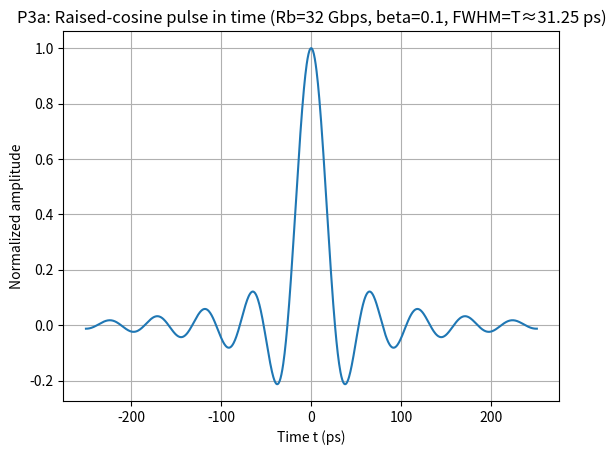
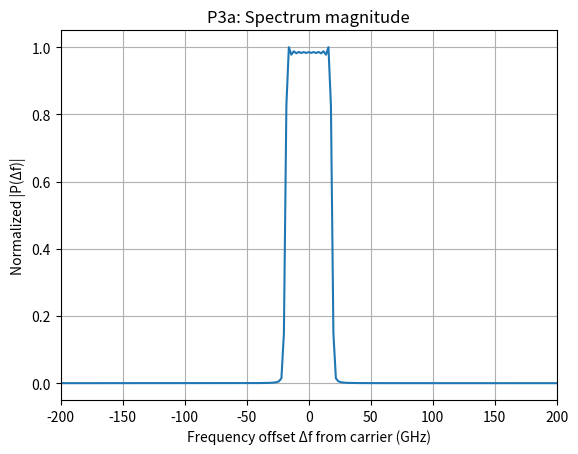
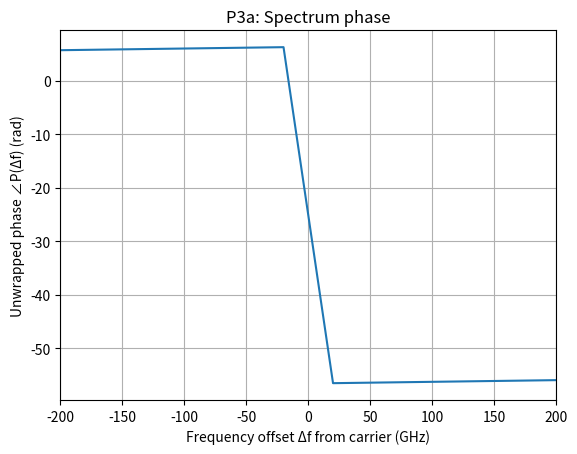
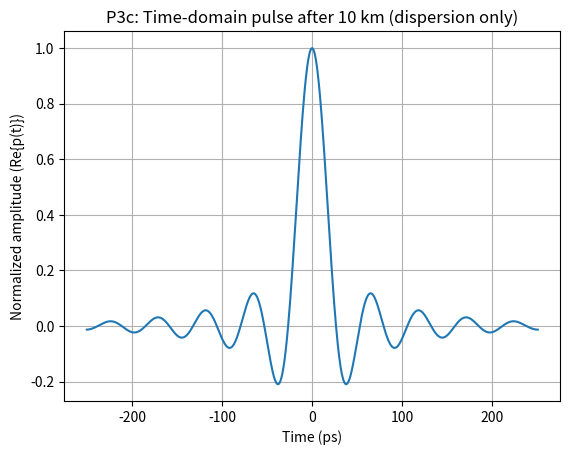
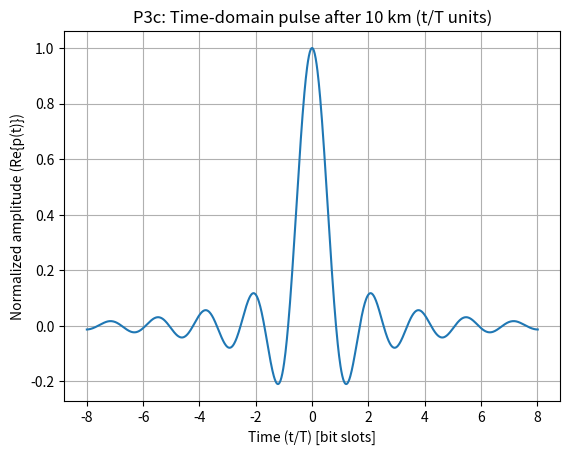
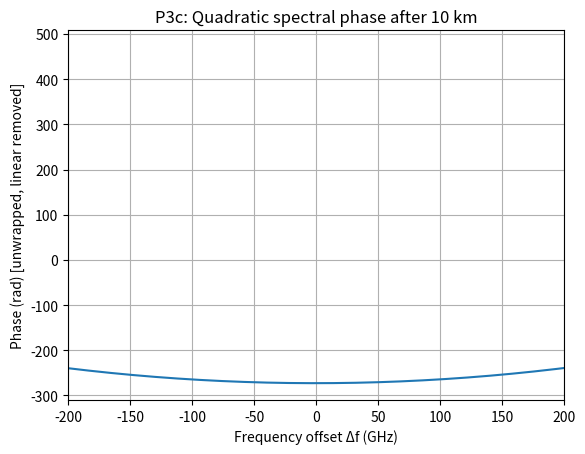
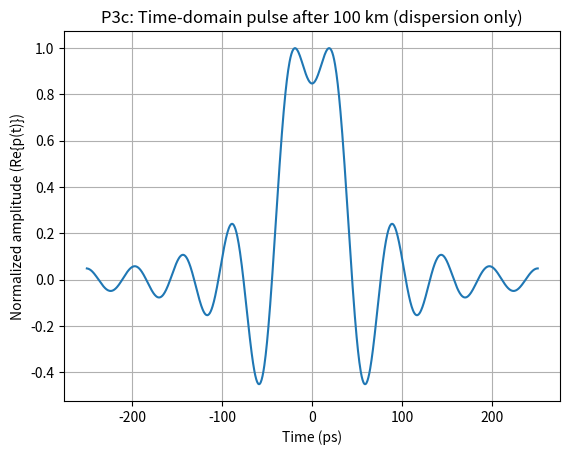
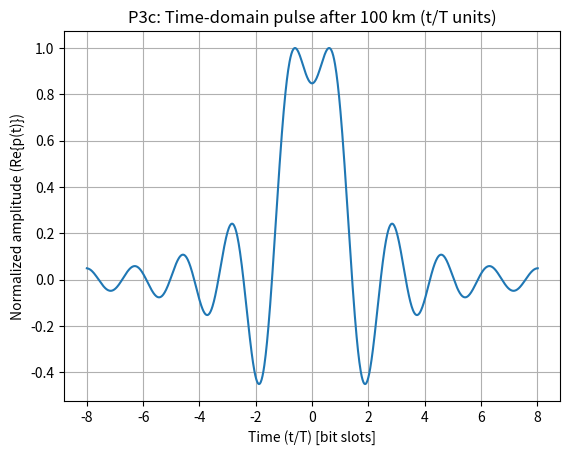
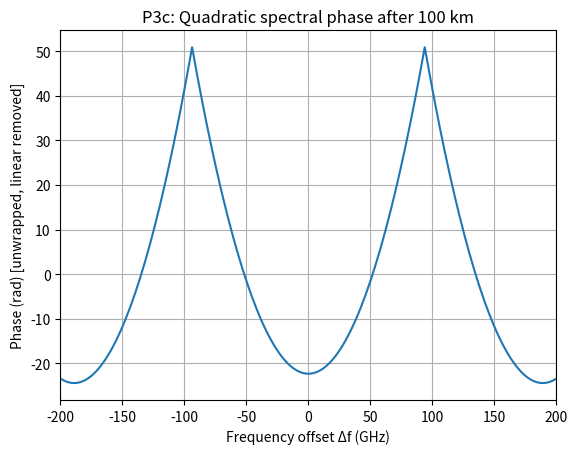

These figures' Python source, in order:
import numpy as np
import matplotlib.pyplot as plt

# ----------------------------
# Given / required parameters
# ----------------------------
Rb = 32e9                 # 32 Gbps (assume 1 bit = 1 symbol here)
T = 1 / Rb                # symbol slot (seconds)
beta = 0.1                # roll-off / excess bandwidth factor
lam0 = 1552e-9            # 1552 nm carrier wavelength (for labeling/context)

c = 299792458.0
fc = c / lam0             # carrier frequency (Hz), only for context

# ----------------------------
# Helper: raised cosine pulse (impulse response)
# h(t) = (1/T) * sinc(t/T) * cos(pi*beta*t/T) / (1 - (2*beta*t/T)^2)
# with special-case at t = +/- T/(2 beta)
# ----------------------------
def raised_cosine_pulse(t, T, beta):
    """
    Raised cosine (RC) pulse (Nyquist) impulse response.
    Uses communications sinc: sinc(x) = sin(pi x)/(pi x) -> np.sinc(x).
    """
    x = t / T
    denom = 1 - (2 * beta * x)**2

    # main expression
    h = (1 / T) * np.sinc(x) * np.cos(np.pi * beta * x) / denom

    # handle the removable singularities at x = +/- 1/(2 beta)
    # Using the known limit: h = (pi/(4T)) * sinc(1/(2 beta))
    if beta > 0:
        """
        We use 1/2*beta instead of T/(2*beta) because x = t/T
        because the raiased cosine formula is expressed in terms of x = t/T 
        normalized time.
        """
        x0 = 1 / (2 * beta)
        # find points close to +/- x0
        # tiny tolerence is eps to avoid floating point issues
        eps = 1e-12
        
        # mask creates a boolean to identify the two special points 
        mask = np.isclose(np.abs(x), x0, atol=eps, rtol=0)
        # if mask is met, use alternative equation 
        h[mask] = (np.pi / (4 * T)) * np.sinc(1 / (2 * beta))

    return h

# ----------------------------
# Choose a time grid:
# - need fine resolution (~1 ps or better)
# - and enough window to show the pulse shape
# ----------------------------
dt = 0.5e-12              # 0.5 ps time resolution (meets the ~1 ps guidance)
span_T = 8                # show +/- 8 symbol slots worth of time
t = np.arange(-span_T*T, span_T*T + dt, dt) # satisfies temporal resolution 

# ----------------------------
# Build an initial RC pulse, then scale so FWHM = T
# ----------------------------
p0 = raised_cosine_pulse(t, T, beta)
p0 = p0 / np.max(np.abs(p0))   # normalize peak to 1 for easy FWHM measurement

# Numerically measure FWHM of p0
half = max(p0) / 2
above = np.where(np.abs(p0) >= half)[0] # indices where pulse >= half max
t_fwhm0 = t[above[-1]] - t[above[0]]  # seconds

# Scale time so that FWHM becomes exactly T:
# If p(t) = p0(t/s), then widths scale by factor s.
s = T / t_fwhm0
p = raised_cosine_pulse(t / s, T, beta)
p = p / np.max(np.abs(p))       # normalize again

"""
Normalization takes place to allow for easier calculation of FWHM
after scaling. The pulse shape is not affected by this normalization. 
Only the vertical scale is changed. 
"""

# Confirm FWHM after scaling (optional print)
above2 = np.where(np.abs(p) >= half)[0]
t_fwhm = t[above2[-1]] - t[above2[0]]
print(f"Symbol slot T = {T*1e12:.3f} ps")
print(f"Scaled pulse FWHM = {t_fwhm*1e12:.3f} ps")

# ----------------------------
# FFT to get spectrum vs frequency offset (baseband)
# ----------------------------
N = len(t)
"""
Fast fourier transform (FFT) to convert from discrete time to frequency 
to get the spectrum of the pulse.
Frequency axis corresponding to FFT bins (Hz), then shift zero to center. 

Use fftfreq since FFT output itself has no physical frequency information, 
and fftfreq provides the mapping from FFT bin index to frequency value 
based on sampling interval dt and number of points N.

f and p sets the stage for calculating the frequency spectrum of the pulse p(t).

fftshift shifts the 0-frequency component to the center of the spectrum for
better visualization. 
"""
f = np.fft.fftfreq(N, d=dt) 
P = np.fft.fft(p)
f_shift = np.fft.fftshift(f)
P_shift = np.fft.fftshift(P)

# Convert to GHz offset from carrier (we are plotting offset, so just f_shift in GHz)
df_GHz = f_shift / 1e9

# Magnitude and phase
# abs of a vector is sqrt(real^2 + imag^2) = magnitude
mag = np.abs(P_shift)
mag = mag / np.max(mag)  # normalize for plotting

"""
np.angle gives the phase angle (in radians) of each complex number in P_shift. 
Passes the real and imaginary parts to arctan2 to compute the angle.

np.unwrap is used to remove discontinuities in the phase plot. 
Ensures a smooth phase curve by staying with a 2pi bounds.
"""
phase = np.unwrap(np.angle(P_shift))

sum_p = np.sum(p)
P0 = P[0]
print("sum(p) =", sum_p)
print("P[0]   =", P0)
print("difference =", P0 - sum_p)

# ----------------------------
# Plots (Part a deliverables)
# ----------------------------

# 1) Time-domain pulse
# Compute and plot the temporal shape of a single optical pulse
plt.figure()
plt.plot(t*1e12, p)
plt.xlabel("Time t (ps)")
plt.ylabel("Normalized amplitude")
plt.title(f"P3a: Raised-cosine pulse in time (Rb=32 Gbps, beta={beta}, FWHM=T≈{T*1e12:.2f} ps)")
plt.grid(True)

# 2) Spectrum magnitude
# Compute and plot the spectral content … plot amplitude (mag) … 
# use a frequency axis centered on the carrier and denote frequency offset … in GHz.
plt.figure()
plt.plot(df_GHz, mag)
plt.xlabel("Frequency offset Δf from carrier (GHz)")
plt.ylabel("Normalized |P(Δf)|")
plt.title("P3a: Spectrum magnitude")
plt.grid(True)
plt.xlim(-200, 200)  # adjust if you want a different view

# 3) Spectrum phase
# plot both amplitude and phase
plt.figure()
plt.plot(df_GHz, phase)
plt.xlabel("Frequency offset Δf from carrier (GHz)")
plt.ylabel("Unwrapped phase ∠P(Δf) (rad)")
plt.title("P3a: Spectrum phase")
plt.grid(True)
plt.xlim(-200, 200)  # adjust if you want a different view

plt.show()

# -----------------------------
# Part 3(b): Dispersion estimate
# -----------------------------
# Given / specified by HW
D_ps_nm_km = 3.3          # fiber dispersion [ps/(nm·km)]
Rb = 32e9                 # bit rate [Hz]
T = 1 / Rb                # symbol period [s]
lam0 = 1552e-9            # center wavelength [m]
c = 299792458.0

# Spectral width estimate (HW suggestion)
delta_f = 1 / T           # Hz

# Convert spectral width to wavelength width
delta_lambda_m = (lam0**2 / c) * delta_f
delta_lambda_nm = delta_lambda_m * 1e9  # nm

print(f"Estimated Δλ ≈ {delta_lambda_nm:.2f} nm")

# Fiber lengths to evaluate
lengths_km = [10, 100]

for L in lengths_km:
    delta_T_ps = D_ps_nm_km * delta_lambda_nm * L
    print(f"Estimated temporal spread after {L} km: {delta_T_ps:.1f} ps")
    
    
# -----------------------------
# Part 3(c): Propagation with dispersion only
# -----------------------------   

# Use your same D, lam0, c
D_ps_nm_km = 3.3

# Convert D to SI: s / m^2
D_SI = D_ps_nm_km * 1e-12 / (1e-9 * 1e3)   # (ps -> s) / (nm -> m) / (km -> m)

# beta2 in s^2 / m
beta2 = -(D_SI * lam0**2) / (2*np.pi*c)

print(f"beta2 = {beta2:.3e} s^2/m")

# Fiber lengths
lengths_km = [10, 100]

# Use the unshifted frequency axis f (Hz) that matches P = fft(p)
omega = 2*np.pi*f  # rad/s

# For plotting time: show both ps and bit-slot units
t_ps = t * 1e12
t_T = t / T

for L_km in lengths_km:
    L_m = L_km * 1e3

    # Dispersion transfer function
    """
    The sign difference comes from the convention used in the Fourier transform. 
    Textbook have it positive while NumPy uses negative in its FFT implementation.
    """
    H = np.exp(-1j * 0.5 * beta2 * L_m * (omega**2))

    # Apply in frequency domain, return to time
    P_L = P * H
    p_L = np.fft.ifft(P_L) # convert back to time domain via inverse FFT

    # Normalize magnitude for plotting
    pL_real = np.real(p_L)
    pL_real = pL_real / np.max(np.abs(pL_real))

    # -----------------------------
    # Plot temporal pulse after propagation
    # -----------------------------
    plt.figure()
    plt.plot(t_ps, pL_real)
    plt.xlabel("Time (ps)")
    plt.ylabel("Normalized amplitude (Re{p(t)})")
    plt.title(f"P3c: Time-domain pulse after {L_km} km (dispersion only)")
    plt.grid(True)

    # Same plot but x-axis in bit slots (T units)
    plt.figure()
    plt.plot(t_T, pL_real)
    plt.xlabel("Time (t/T) [bit slots]")
    plt.ylabel("Normalized amplitude (Re{p(t)})")
    plt.title(f"P3c: Time-domain pulse after {L_km} km (t/T units)")
    plt.grid(True)

    # -----------------------------
    # Frequency-domain phase: show ONLY quadratic phase
    # (remove any linear trend + unwrap)
    # -----------------------------
    # fftshift to center zero frequency for plotting
    H_shift = np.fft.fftshift(H)
    f_shift = np.fft.fftshift(f)
    df_GHz = f_shift / 1e9

    phaseH = np.unwrap(np.angle(H_shift))

    # remove best-fit linear term a*f + b (linear phase)
    """
    use f_shift for x values to fit against since it is centered around 0 Hz.
    f_shift and H_shift must stay together to maintain the correct frequency-phase relationship.
    phaseH is still H_shift.
    """
    coeff = np.polyfit(f_shift, phaseH, 1)
    # subtract linear fit from phase via m*f + b  
    phaseH_quad = phaseH - (coeff[0]*f_shift + coeff[1])

    plt.figure()
    plt.plot(df_GHz, phaseH_quad)
    plt.xlabel("Frequency offset Δf (GHz)")
    plt.ylabel("Phase (rad) [unwrapped, linear removed]")
    plt.title(f"P3c: Quadratic spectral phase after {L_km} km")
    plt.grid(True)
    plt.xlim(-200, 200)
    plt.show()
